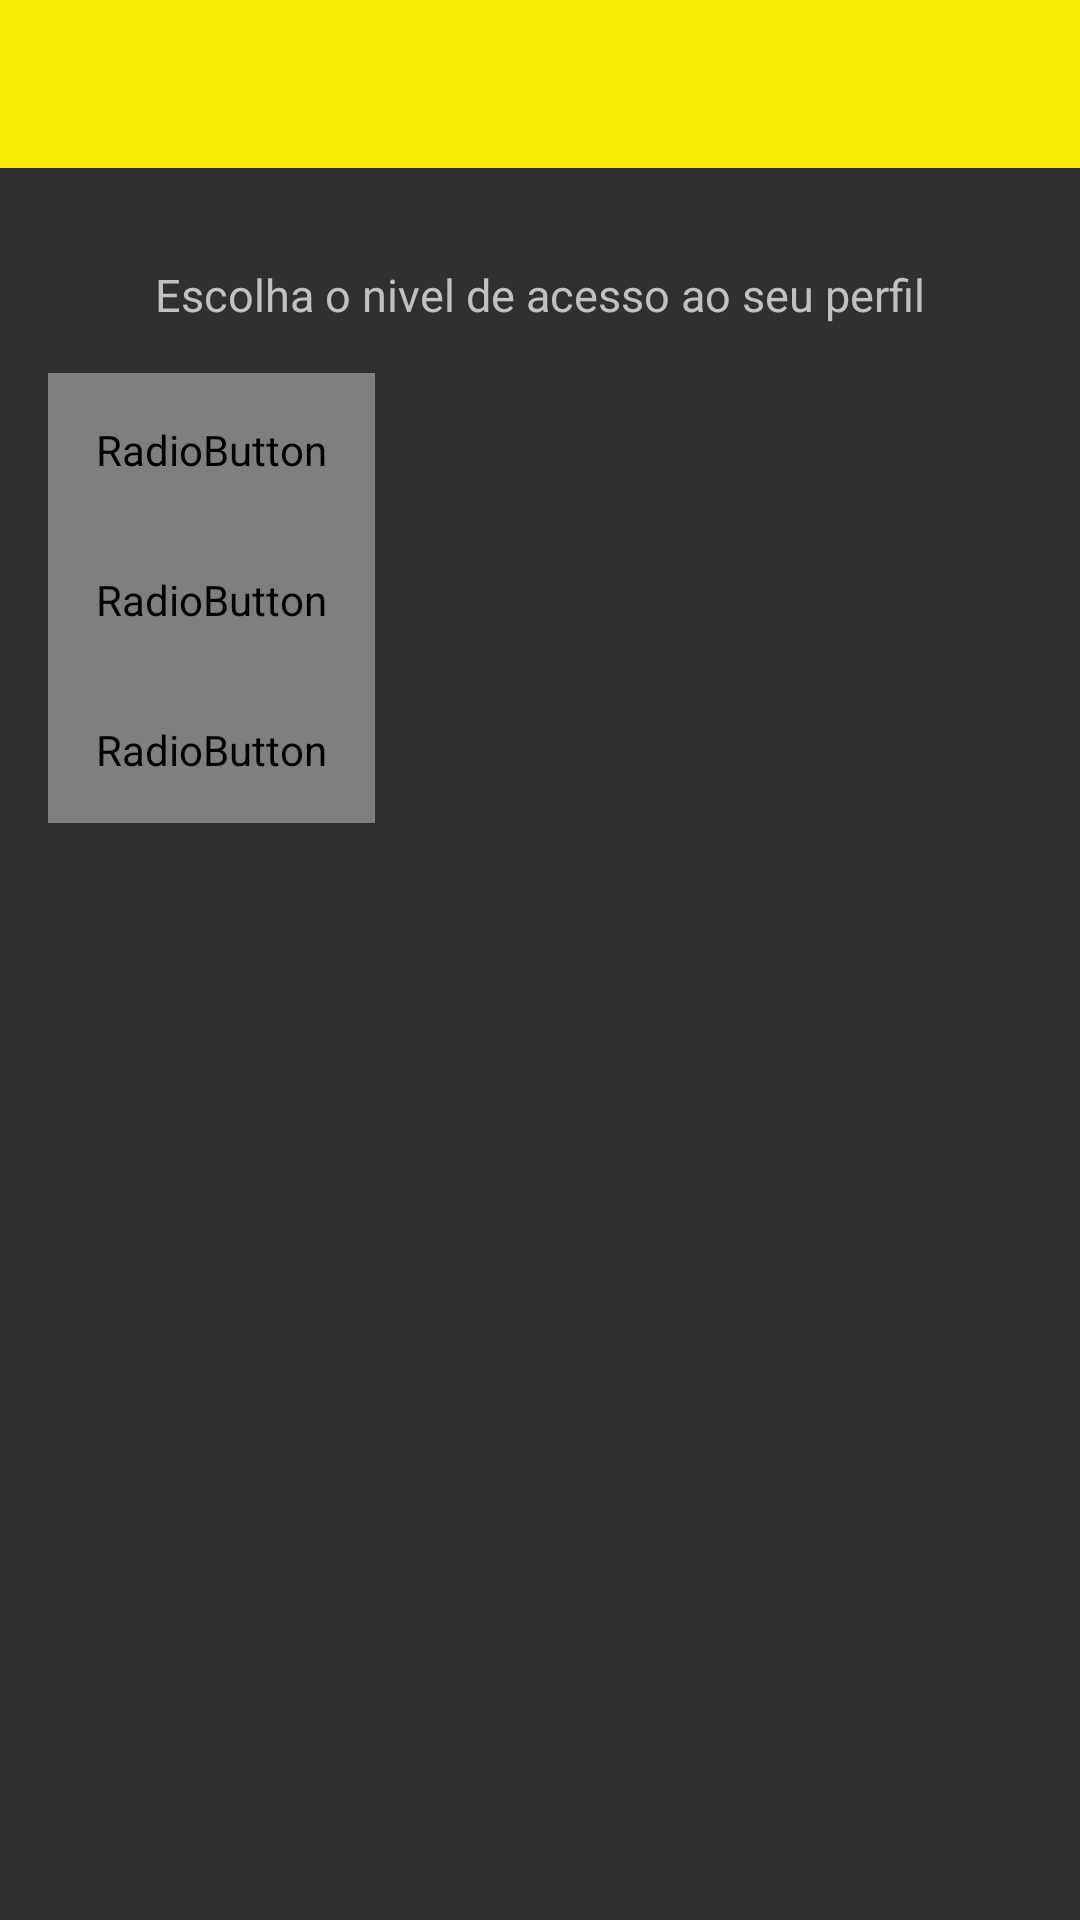

The Android layout XML behind this screen, and the referenced resources:
<!-- AndroidManifest.xml: application theme AppTheme -->
<!-- res/layout/activity_privacy.xml -->
<?xml version="1.0" encoding="utf-8"?>
<RelativeLayout xmlns:android="http://schemas.android.com/apk/res/android"
    xmlns:app="http://schemas.android.com/apk/res-auto"
    xmlns:tools="http://schemas.android.com/tools"
    android:layout_width="match_parent"
    android:layout_height="match_parent"
    tools:context="com.organize4event.organize.ui.activities.PrivacyActivity">

    <android.support.design.widget.AppBarLayout
        android:id="@+id/appBarLayout"
        android:layout_width="match_parent"
        android:layout_height="wrap_content"
        android:theme="@style/ThemeOverlay.AppCompat.Dark.ActionBar">

        <android.support.v7.widget.Toolbar
            android:id="@+id/toolbar"
            android:layout_width="match_parent"
            android:layout_height="?attr/actionBarSize"
            android:background="?attr/colorPrimary"
            tools:ignore="MissingPrefix"
            app:layout_scrollFlags="scroll|enterAlways"
            app:popupTheme="@style/ThemeOverlay.AppCompat.Light">
            
        </android.support.v7.widget.Toolbar>
    </android.support.design.widget.AppBarLayout>

    <RelativeLayout
        android:id="@+id/conteinerContent"
        android:layout_width="match_parent"
        android:layout_height="match_parent"
        android:layout_below="@+id/appBarLayout"
        android:padding="@dimen/padding_default"
        >

        <TextView
            android:id="@+id/txtTitle"
            android:layout_width="wrap_content"
            android:layout_height="wrap_content"
            android:layout_centerHorizontal="true"
            android:layout_marginTop="@dimen/margin_default"
            android:text="@string/label_select_privacy"
            android:textColor="@color/colorTextDefault"
            android:textSize="@dimen/text_size_default"
            android:textAppearance="@style/Theme.Organize.TextAppearance.GothamRounded.Book"
            />

        <RelativeLayout
            android:layout_width="match_parent"
            android:layout_height="wrap_content"
            android:layout_below="@+id/txtTitle"
            android:layout_marginTop="@dimen/margin_default"
            >

            <RadioGroup
                android:id="@+id/rgpListPrivacy"
                android:layout_width="wrap_content"
                android:layout_height="wrap_content"
                >

                <RadioButton
                    android:id="@+id/btnAll"
                    android:layout_width="wrap_content"
                    android:layout_height="50dp"
                    android:layout_gravity="center_vertical"
                    android:button="@drawable/selector_radio_button"
                    android:buttonTint="@color/colorPrimary"
                    android:padding="@dimen/padding_default"
                    android:text="@string/label_all"
                    android:textColor="@color/colorTextDefault"
                    android:textSize="@dimen/text_size_default"
                    android:textAppearance="@style/Theme.Organize.TextAppearance.GothamRounded.Light"
                    android:checked="true"
                    />

                <RadioButton
                    android:id="@+id/btnJustFriends"
                    android:layout_width="wrap_content"
                    android:layout_height="50dp"
                    android:layout_gravity="center_vertical"
                    android:button="@drawable/selector_radio_button"
                    android:buttonTint="@color/colorPrimary"
                    android:padding="@dimen/padding_default"
                    android:text="@string/label_just_friends"
                    android:textColor="@color/colorTextDefault"
                    android:textSize="@dimen/text_size_default"
                    android:textAppearance="@style/Theme.Organize.TextAppearance.GothamRounded.Light"
                    />

                <RadioButton
                    android:id="@+id/btnNoOne"
                    android:layout_width="wrap_content"
                    android:layout_height="50dp"
                    android:layout_gravity="center_vertical"
                    android:button="@drawable/selector_radio_button"
                    android:buttonTint="@color/colorPrimary"
                    android:padding="@dimen/padding_default"
                    android:text="@string/label_no_one"
                    android:textColor="@color/colorTextDefault"
                    android:textSize="@dimen/text_size_default"
                    android:textAppearance="@style/Theme.Organize.TextAppearance.GothamRounded.Light"
                    />

            </RadioGroup>

            <RelativeLayout
                android:id="@+id/btnInfoAll"
                android:layout_width="wrap_content"
                android:layout_height="50dp"
                android:layout_alignParentRight="true"
                >

                <ImageView
                    android:layout_width="wrap_content"
                    android:layout_height="wrap_content"
                    android:layout_centerInParent="true"
                    android:src="@drawable/ic_info"
                    android:tint="@color/colorAccent"
                    />

            </RelativeLayout>

            <RelativeLayout
                android:id="@+id/btnInfoJustFriends"
                android:layout_width="wrap_content"
                android:layout_height="50dp"
                android:layout_alignParentRight="true"
                android:layout_below="@+id/btnInfoAll"
                >

                <ImageView
                    android:layout_width="wrap_content"
                    android:layout_height="wrap_content"
                    android:layout_centerInParent="true"
                    android:src="@drawable/ic_info"
                    android:tint="@color/colorAccent"
                    />

            </RelativeLayout>

            <RelativeLayout
                android:id="@+id/btnInfoNoOne"
                android:layout_width="wrap_content"
                android:layout_height="50dp"
                android:layout_alignParentRight="true"
                android:layout_below="@+id/btnInfoJustFriends"
                >

                <ImageView
                    android:layout_width="wrap_content"
                    android:layout_height="wrap_content"
                    android:layout_centerInParent="true"
                    android:src="@drawable/ic_info"
                    android:tint="@color/colorAccent"
                    />

            </RelativeLayout>

        </RelativeLayout>

    </RelativeLayout>

</RelativeLayout>
<!-- resources referenced by this layout -->
<resources>
  <color name="colorAccent">#f8ee05</color>
  <color name="colorPrimary">#f8ee05</color>
  <color name="colorTextDefault">#c1c1c1</color>
  <dimen name="margin_default">16dp</dimen>
  <dimen name="padding_default">16dp</dimen>
  <dimen name="text_size_default">15sp</dimen>
  <!-- drawable selector_radio_button (drawable) -->
  <?xml version="1.0" encoding="utf-8"?>
  <selector xmlns:android="http://schemas.android.com/apk/res/android">
      <item android:drawable="@drawable/ic_check_circle" android:state_checked="true"/>
      <item android:drawable="@drawable/ic_radio_button_unchecked" android:state_checked="false"/>
      <item android:drawable="@drawable/ic_radio_button_unchecked"/>
  
  </selector>
  <string name="label_all">Todos</string>
  <string name="label_just_friends">Somente amigos</string>
  <string name="label_no_one">Ninguém</string>
  <string name="label_select_privacy">Escolha o nivel de acesso ao seu perfil</string>
  <style name="Theme.Organize.TextAppearance.GothamRounded.Book" parent="@android:style/TextAppearance">
          <item name="fontPath">fonts/GothamRounded-Book.otf</item>
          <item name="android:ellipsize">end</item>
      </style>
  <style name="Theme.Organize.TextAppearance.GothamRounded.Light" parent="@android:style/TextAppearance">
          <item name="fontPath">fonts/GothamRounded-Light.otf</item>
          <item name="android:ellipsize">end</item>
      </style>
  <style name="AppTheme" parent="Theme.AppCompat.NoActionBar">
          <item name="colorPrimary">@color/colorPrimary</item>
          <item name="colorPrimaryDark">@color/colorPrimaryDark</item>
          <item name="colorAccent">@color/colorAccent</item>
          <item name="android:actionOverflowButtonStyle">@style/ActionButton.Overflow.Icon</item>
          <item name="actionOverflowMenuStyle">@style/AppTheme.OverflowPopupMenu</item>
          <item name="actionButtonStyle">@style/ActionButton.Edit</item>
      </style>
  <color name="colorPrimaryDark">#f8ee05</color>
  <style name="ActionButton.Overflow.Icon" parent="android:style/Widget.Holo.Light.ActionButton.Overflow">
          <item name="android:src">@drawable/ic_more_vert</item>
          <item name="android:tint">@color/colorDestakText</item>
      </style>
  <style name="AppTheme.OverflowPopupMenu" parent="Widget.AppCompat.Light.PopupMenu.Overflow">
          <item name="android:popupBackground">@color/colorPrimary</item>
      </style>
  <style name="ActionButton.Edit" parent="android:style/Widget.Holo.Light.ActionButton">
          <item name="android:minWidth">0dip</item>
          <item name="android:maxWidth">20dip</item>
          <item name="android:paddingLeft">0dip</item>
          <item name="android:paddingRight">0dip</item>
      </style>
  <color name="colorDestakText">#424242</color>
</resources>
